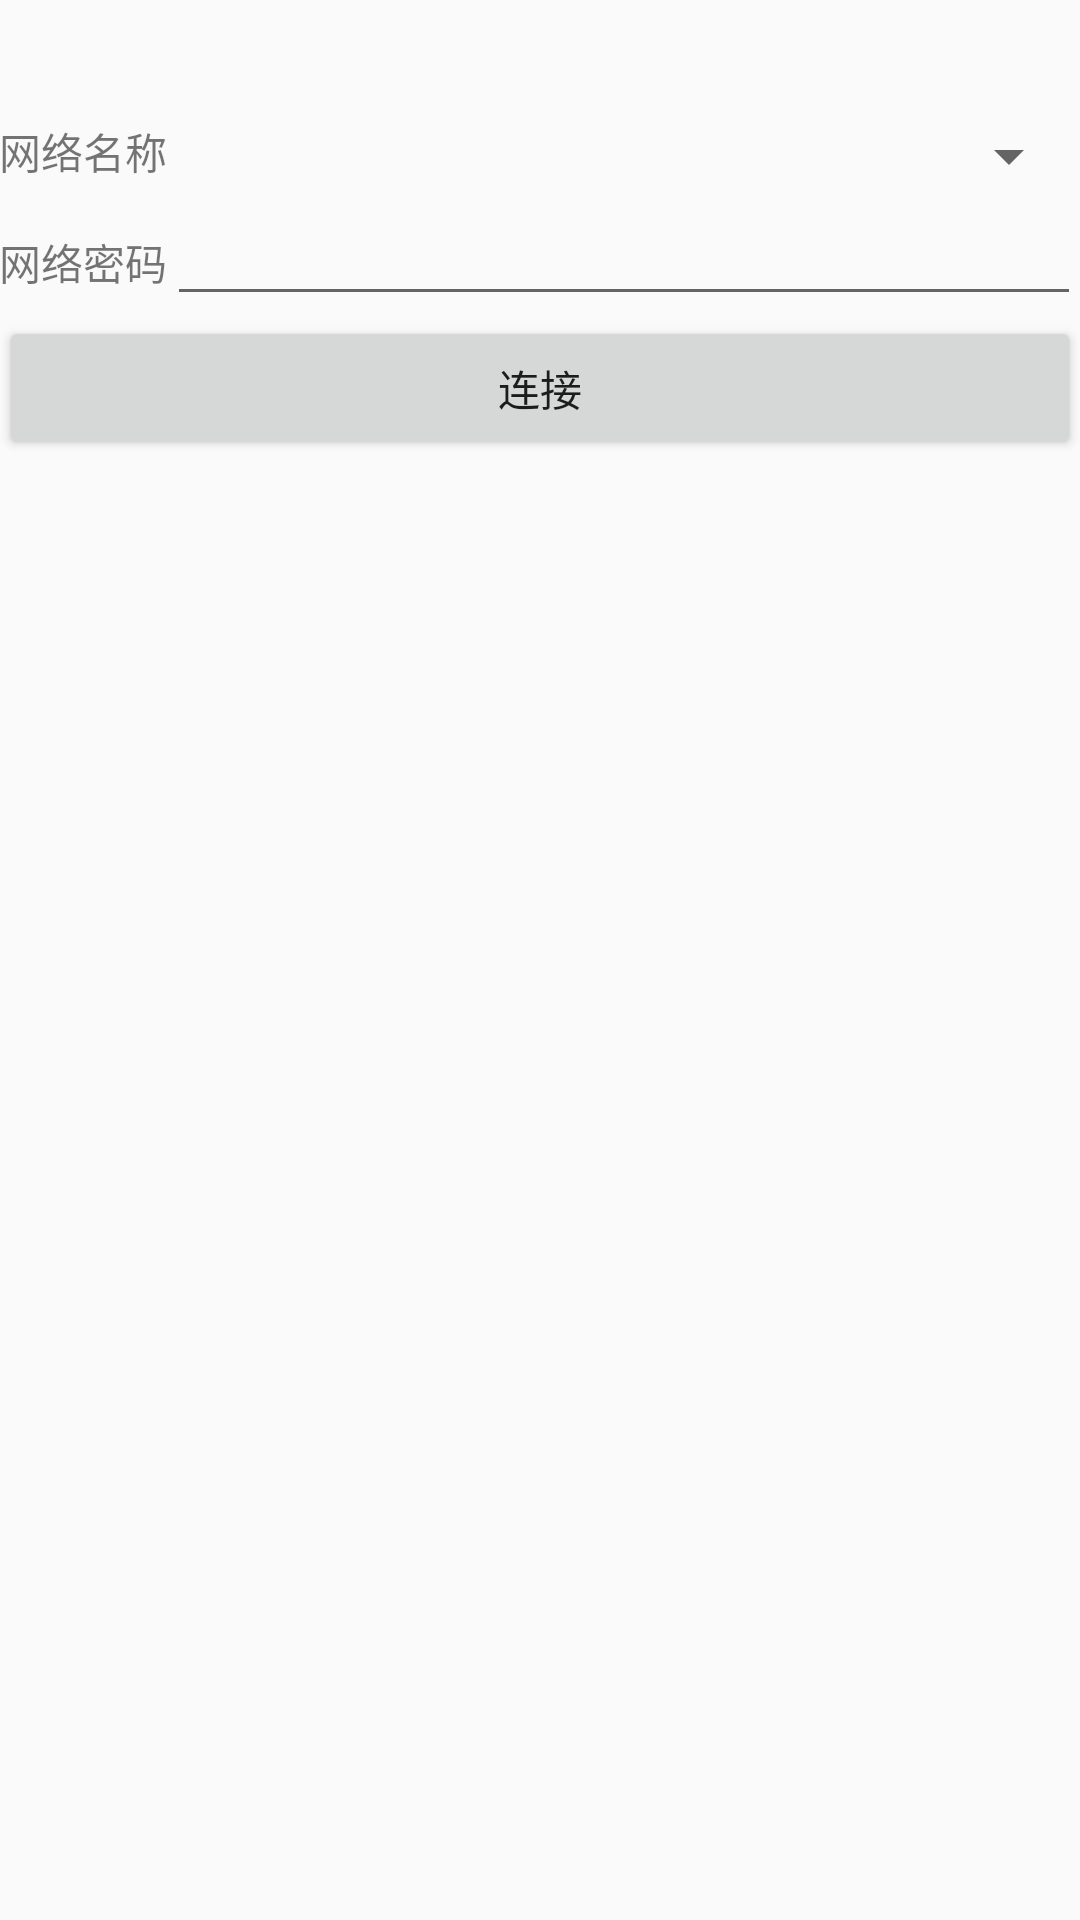

Here is an Android app screen rendered from its layout file. Give the layout XML and the strings, colors and styles it references.
<!-- AndroidManifest.xml: application theme AppTheme -->
<!-- res/layout/activity_settings.xml -->
<?xml version="1.0" encoding="utf-8"?>
<RelativeLayout xmlns:android="http://schemas.android.com/apk/res/android"
    xmlns:tools="http://schemas.android.com/tools"
    android:layout_width="match_parent"
    android:layout_height="match_parent"
    android:paddingBottom="@dimen/activity_vertical_margin"
    android:paddingLeft="@dimen/activity_horizontal_margin"
    android:paddingRight="@dimen/activity_horizontal_margin"
    android:paddingTop="@dimen/activity_vertical_margin"
    tools:context="com.adrian.goodstart.activity.SettingsActivity">

    <TableLayout
        android:layout_width="match_parent"
        android:layout_height="wrap_content">
        <TableRow
            android:visibility="gone">
            <TextView
                android:layout_width="wrap_content"
                android:layout_height="wrap_content"
                android:text="@string/dev_name"/>
            <Spinner
                android:id="@+id/spinner_dev"
                android:layout_width="match_parent"
                android:layout_height="wrap_content"
                android:layout_weight="1.0"/>
        </TableRow>
        <TableRow
            android:visibility="gone">
            <TextView
                android:layout_width="wrap_content"
                android:layout_height="wrap_content"
                android:text="@string/dev_pwd"/>
            <EditText
                android:id="@+id/et_dev_pwd"
                android:layout_width="match_parent"
                android:layout_height="wrap_content"
                android:layout_weight="1.0"
                android:singleLine="true"
                android:inputType="textPassword"/>
        </TableRow>
        <TableRow
            android:visibility="gone">
            <Button
                android:id="@+id/btn_conn_dev"
                android:layout_width="match_parent"
                android:layout_height="match_parent"
                android:layout_weight="1.0"
                android:layout_span="2"
                android:text="@string/conn_dev"/>
        </TableRow>

        <TableRow
            android:layout_marginTop="40dp">
            <TextView
                android:layout_width="wrap_content"
                android:layout_height="wrap_content"
                android:text="@string/wifi_name"/>
            <Spinner
                android:id="@+id/spinner_wifi"
                android:layout_width="match_parent"
                android:layout_height="wrap_content"
                android:layout_weight="1.0"/>
        </TableRow>
        <TableRow>
            <TextView
                android:layout_width="wrap_content"
                android:layout_height="wrap_content"
                android:text="@string/wifi_pwd"/>
            <EditText
                android:id="@+id/et_wifi_pwd"
                android:layout_width="match_parent"
                android:layout_height="wrap_content"
                android:layout_weight="1.0"
                android:singleLine="true"
                android:inputType="textPassword"/>
        </TableRow>
        <TableRow>
            <Button
                android:id="@+id/btn_dev_conn_wifi"
                android:layout_width="match_parent"
                android:layout_height="match_parent"
                android:layout_weight="1.0"
                android:layout_span="2"
                android:text="@string/dev_conn_wifi"/>
        </TableRow>
    </TableLayout>

</RelativeLayout>
<!-- resources referenced by this layout -->
<resources>
  <string name="conn_dev">连接设备</string>
  <string name="dev_conn_wifi">连接</string>
  <string name="dev_name">设备名称</string>
  <string name="dev_pwd">设备密码</string>
  <string name="wifi_name">网络名称</string>
  <string name="wifi_pwd">网络密码</string>
  <style name="AppTheme" parent="Theme.AppCompat.Light.DarkActionBar">
          
          <item name="colorPrimary">@color/colorPrimary</item>
          <item name="colorPrimaryDark">@color/colorPrimaryDark</item>
          <item name="colorAccent">@color/colorAccent</item>
      </style>
  <!-- not gathered from this repository: default colours our renderer supplied (Android Studio template values) -->
  <color name="colorPrimary">#FF6200EE</color>
  <color name="colorPrimaryDark">#FF3700B3</color>
  <color name="colorAccent">#FF03DAC5</color>
</resources>
